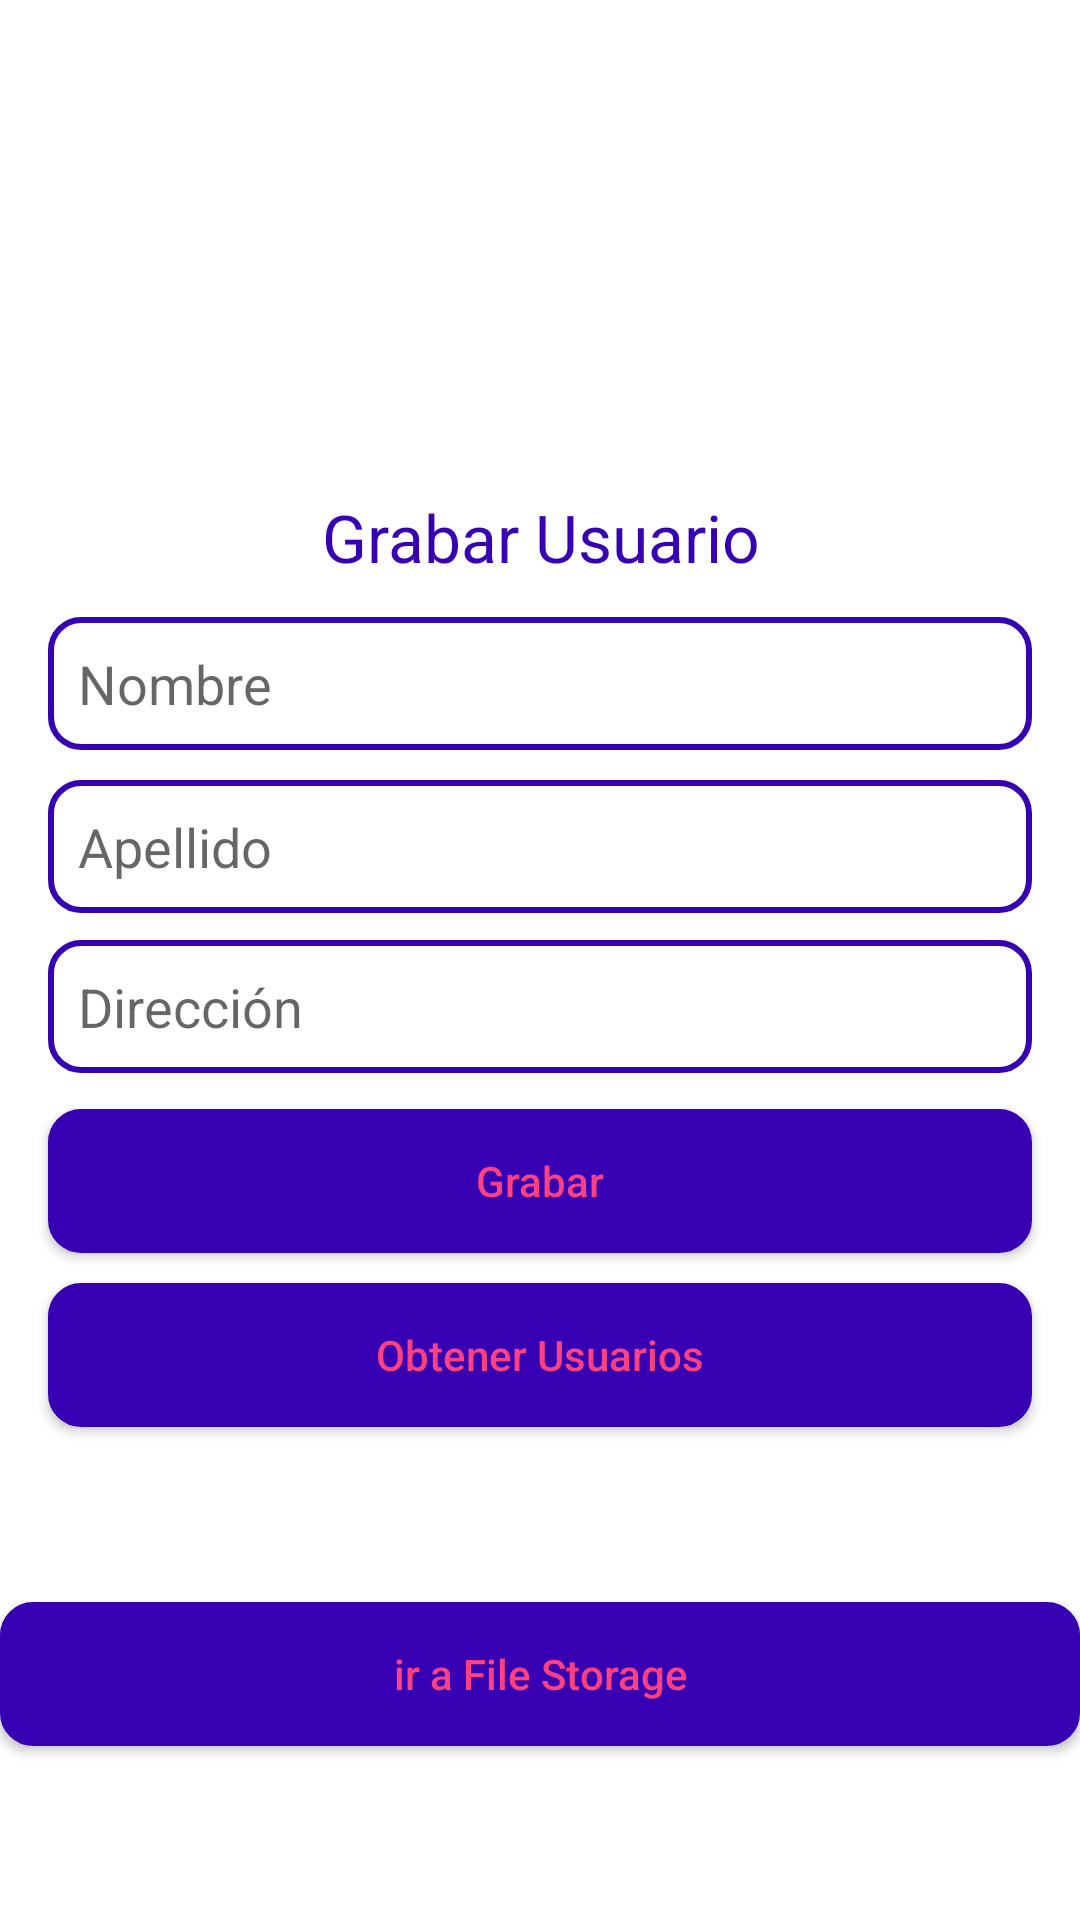

Here is an Android app screen rendered from its layout file. Give the layout XML and the strings, colors and styles it references.
<!-- AndroidManifest.xml: application theme Theme.ProyectoFBase -->
<!-- res/layout/activity_main.xml -->
<?xml version="1.0" encoding="utf-8"?>
<androidx.constraintlayout.widget.ConstraintLayout xmlns:android="http://schemas.android.com/apk/res/android"
    xmlns:app="http://schemas.android.com/apk/res-auto"
    xmlns:tools="http://schemas.android.com/tools"
    android:id="@+id/relativeLayout"
    android:layout_width="match_parent"
    android:layout_height="match_parent"
    tools:context=".MainActivity">

    <TextView
        android:id="@+id/textView"
        android:layout_width="0dp"
        android:layout_height="wrap_content"
        android:layout_marginStart="16dp"
        android:layout_marginLeft="16dp"
        android:layout_marginEnd="16dp"
        android:layout_marginRight="16dp"
        android:layout_marginBottom="12dp"
        android:text="Grabar Usuario"
        android:textAlignment="center"
        android:textAppearance="@style/Base.TextAppearance.AppCompat.Large"
        android:textColor="@color/design_default_color_primary_dark"
        app:layout_constraintBottom_toTopOf="@+id/et_name"
        app:layout_constraintEnd_toEndOf="parent"
        app:layout_constraintStart_toStartOf="parent"
        app:layout_constraintTop_toTopOf="parent"
        app:layout_constraintVertical_chainStyle="packed" />

    <EditText
        android:id="@+id/et_name"
        android:layout_width="0dp"
        android:layout_height="wrap_content"
        android:layout_marginStart="16dp"
        android:layout_marginLeft="16dp"
        android:layout_marginEnd="16dp"
        android:layout_marginRight="16dp"
        android:layout_marginBottom="10dp"
        android:background="@drawable/edittext_background"
        android:hint="Nombre"
        android:padding="10dp"
        app:layout_constraintBottom_toTopOf="@+id/et_last_name"
        app:layout_constraintEnd_toEndOf="parent"
        app:layout_constraintStart_toStartOf="parent"
        app:layout_constraintTop_toBottomOf="@+id/textView" />

    <EditText
        android:id="@+id/et_last_name"
        android:layout_width="0dp"
        android:layout_height="wrap_content"
        android:layout_marginStart="16dp"
        android:layout_marginLeft="16dp"
        android:layout_marginEnd="16dp"
        android:layout_marginRight="16dp"
        android:layout_marginBottom="9dp"
        android:background="@drawable/edittext_background"
        android:hint="Apellido"
        android:padding="10dp"
        app:layout_constraintBottom_toTopOf="@+id/et_address"
        app:layout_constraintEnd_toEndOf="parent"
        app:layout_constraintStart_toStartOf="parent"
        app:layout_constraintTop_toBottomOf="@+id/et_name" />

    <EditText
        android:id="@+id/et_address"
        android:layout_width="0dp"
        android:layout_height="wrap_content"
        android:layout_marginStart="16dp"
        android:layout_marginLeft="16dp"
        android:layout_marginEnd="16dp"
        android:layout_marginRight="16dp"
        android:layout_marginBottom="12dp"
        android:background="@drawable/edittext_background"
        android:hint="Dirección"
        android:padding="10dp"
        app:layout_constraintBottom_toTopOf="@+id/btn_save"
        app:layout_constraintEnd_toEndOf="parent"
        app:layout_constraintStart_toStartOf="parent"
        app:layout_constraintTop_toBottomOf="@+id/et_last_name" />

    <Button
        android:id="@+id/btn_save"
        android:layout_width="0dp"
        android:layout_height="wrap_content"
        android:layout_marginStart="16dp"
        android:layout_marginLeft="16dp"
        android:layout_marginEnd="16dp"
        android:layout_marginRight="16dp"
        android:layout_marginBottom="10dp"
        android:background="@drawable/button_background"
        android:text="Grabar"
        android:textAllCaps="false"
        android:textColor="@color/colorAccent"
        app:layout_constraintBottom_toTopOf="@+id/btn_get_users"
        app:layout_constraintEnd_toEndOf="parent"
        app:layout_constraintStart_toStartOf="parent"
        app:layout_constraintTop_toBottomOf="@+id/et_address" />

    <Button
        android:id="@+id/btn_get_users"
        android:layout_width="0dp"
        android:layout_height="wrap_content"
        android:layout_marginStart="16dp"
        android:layout_marginLeft="16dp"
        android:layout_marginEnd="16dp"
        android:layout_marginRight="16dp"
        android:background="@drawable/button_background"
        android:text="Obtener Usuarios"
        android:textAllCaps="false"
        android:textColor="@color/colorAccent"
        app:layout_constraintBottom_toBottomOf="parent"
        app:layout_constraintEnd_toEndOf="parent"
        app:layout_constraintStart_toStartOf="parent"
        app:layout_constraintTop_toBottomOf="@+id/btn_save" />

    <Button
        android:id="@+id/button_file_storage"
        android:layout_width="match_parent"
        android:layout_height="wrap_content"
        android:background="@drawable/button_background"
        android:text="ir a File Storage"
        android:textAllCaps="false"
        android:textColor="@color/colorAccent"
        app:layout_constraintBottom_toBottomOf="parent"
        app:layout_constraintEnd_toEndOf="parent"
        app:layout_constraintStart_toStartOf="parent"
        app:layout_constraintTop_toBottomOf="@+id/btn_get_users" />

</androidx.constraintlayout.widget.ConstraintLayout>
<!-- resources referenced by this layout -->
<resources>
  <color name="colorAccent">#FF4081</color>
  <!-- drawable button_background (drawable) -->
  <?xml version="1.0" encoding="utf-8"?>
  <selector xmlns:android="http://schemas.android.com/apk/res/android">
      <item>
          <shape android:shape="rectangle">
              <solid android:color="@color/design_default_color_primary_dark" />
              <corners android:radius="10dp" />
              <stroke android:width="2dp"
                  android:color="@color/design_default_color_primary_dark" />
          </shape>
      </item>
  </selector>
  <!-- drawable edittext_background (drawable) -->
  <selector xmlns:android="http://schemas.android.com/apk/res/android">
      <item>
          <shape android:shape="rectangle">
              <solid android:color="#ffffff" />
              <corners android:radius="10dp" />
              <stroke android:width="2dp"
                  android:color="@color/design_default_color_primary_dark" />
          </shape>
      </item>
  </selector>
  <style name="Theme.ProyectoFBase" parent="Theme.MaterialComponents.DayNight.DarkActionBar">
          
          <item name="colorPrimary">@color/purple_500</item>
          <item name="colorPrimaryVariant">@color/purple_700</item>
          <item name="colorOnPrimary">@color/white</item>
          
          <item name="colorSecondary">@color/teal_200</item>
          <item name="colorSecondaryVariant">@color/teal_700</item>
          <item name="colorOnSecondary">@color/black</item>
          
          <item name="android:statusBarColor" tools:targetApi="l">?attr/colorPrimaryVariant</item>
          
      </style>
  <color name="purple_500">#FF6200EE</color>
  <color name="purple_700">#FF3700B3</color>
  <color name="white">#FFFFFFFF</color>
  <color name="teal_200">#FF03DAC5</color>
  <color name="teal_700">#FF018786</color>
  <color name="black">#FF000000</color>
</resources>
